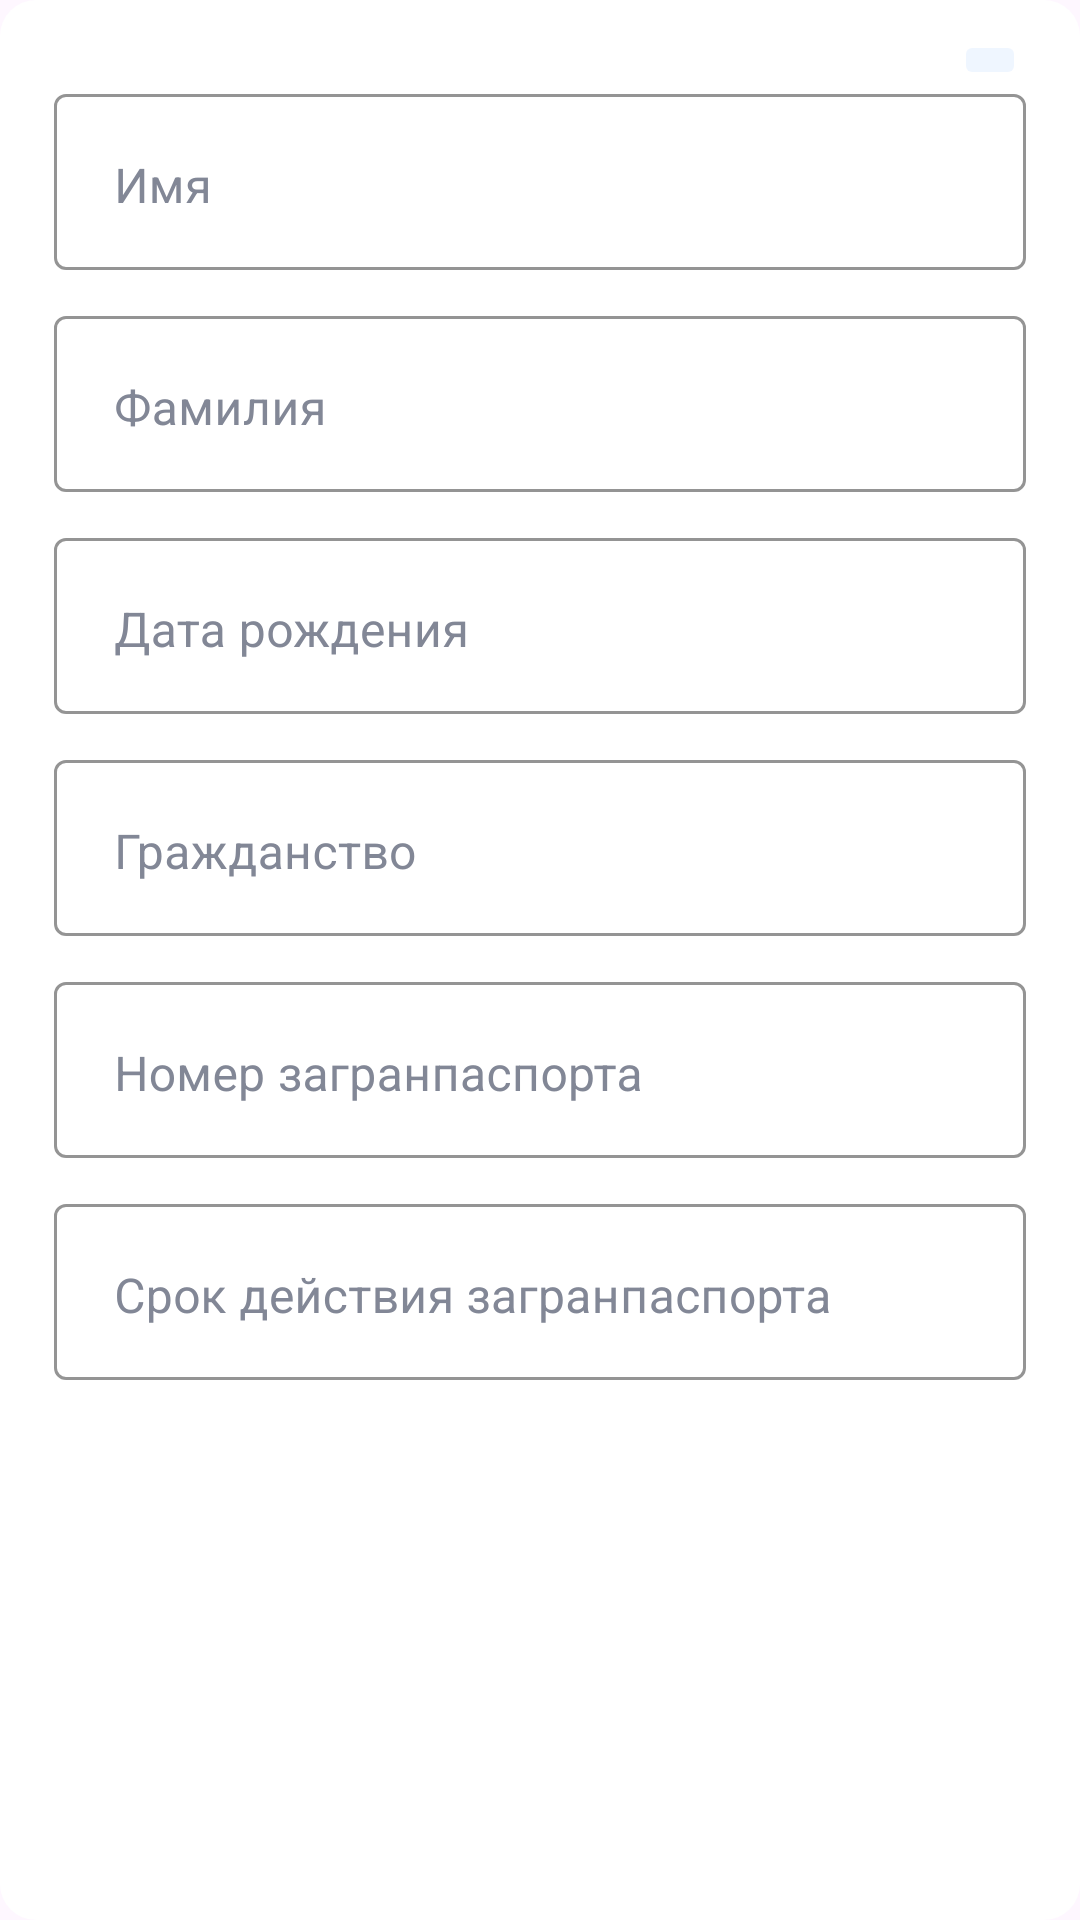

Android layout source for this screen:
<!-- AndroidManifest.xml: application theme Base.Theme.Hotel -->
<!-- res/layout/tourist_item.xml -->
<?xml version="1.0" encoding="utf-8"?>
<androidx.constraintlayout.widget.ConstraintLayout xmlns:android="http://schemas.android.com/apk/res/android"
    xmlns:app="http://schemas.android.com/apk/res-auto"
    xmlns:tools="http://schemas.android.com/tools"
    android:layout_width="match_parent"
    android:layout_height="wrap_content"
    android:layout_marginTop="6dp"
    android:background="@drawable/shape"
    android:backgroundTint="@color/white"
    android:padding="10dp">

    <TextView
        android:id="@+id/label"
        android:layout_width="wrap_content"
        android:layout_height="wrap_content"
        android:layout_marginStart="8dp"
        android:layout_marginTop="8dp"
        android:fontFamily="@font/sf_pro_display"
        android:textColor="@color/black"
        android:textSize="22sp"
        android:textStyle="bold"
        app:layout_constraintStart_toStartOf="parent"
        app:layout_constraintTop_toTopOf="parent"
        tools:text="Очередной турист" />

    <LinearLayout
        android:id="@+id/all_data"
        android:layout_width="0dp"
        android:layout_height="match_parent"
        android:orientation="vertical"
        android:visibility="visible"
        app:layout_constraintEnd_toEndOf="parent"
        app:layout_constraintStart_toStartOf="parent"
        app:layout_constraintTop_toBottomOf="@+id/label">

        <com.google.android.material.textfield.TextInputLayout
            android:id="@+id/first_name"
            style="@style/Widget.MaterialComponents.TextInputLayout.OutlinedBox"
            android:layout_width="match_parent"
            android:layout_height="wrap_content"
            android:layout_marginLeft="8dp"
            android:layout_marginTop="16dp"
            android:layout_marginRight="8dp"
            android:hint="@string/first_name"
            android:textColorHint="@color/grayText"
            android:theme="@style/EditTextThemeOverlay"
            app:boxStrokeColor="@color/blue"
            app:errorTextAppearance="@style/ErrorTextAppearance"
            app:hintTextColor="@color/blue">

            <com.google.android.material.textfield.TextInputEditText
                android:id="@+id/first_name_text"
                android:layout_width="match_parent"
                android:layout_height="wrap_content"
                android:layout_marginBottom="10dp"
                android:paddingStart="20dp"
                android:paddingTop="20dp"
                android:paddingEnd="20dp"
                android:textColorHighlight="@color/blue" />
        </com.google.android.material.textfield.TextInputLayout>

        <com.google.android.material.textfield.TextInputLayout
            android:id="@+id/last_name"
            style="@style/Widget.MaterialComponents.TextInputLayout.OutlinedBox"
            android:layout_width="match_parent"
            android:layout_height="wrap_content"
            android:layout_marginLeft="8dp"
            android:layout_marginRight="8dp"
            android:hint="@string/last_name"
            android:textColorHint="@color/grayText"
            android:theme="@style/EditTextThemeOverlay"
            app:boxStrokeColor="@color/blue"
            app:errorTextAppearance="@style/ErrorTextAppearance"
            app:hintTextColor="@color/blue">

            <com.google.android.material.textfield.TextInputEditText
                android:id="@+id/last_name_text"
                android:layout_width="match_parent"
                android:layout_height="wrap_content"
                android:layout_marginBottom="10dp"
                android:paddingStart="20dp"
                android:paddingTop="20dp"
                android:paddingEnd="20dp"
                android:textColorHighlight="@color/blue" />

        </com.google.android.material.textfield.TextInputLayout>

        <com.google.android.material.textfield.TextInputLayout
            android:id="@+id/birthday"
            style="@style/Widget.MaterialComponents.TextInputLayout.OutlinedBox"
            android:layout_width="match_parent"
            android:layout_height="wrap_content"
            android:layout_marginLeft="8dp"
            android:layout_marginRight="8dp"
            android:hint="@string/birthday"
            android:textColorHint="@color/grayText"
            android:theme="@style/EditTextThemeOverlay"
            app:boxStrokeColor="@color/blue"
            app:errorTextAppearance="@style/ErrorTextAppearance"
            app:hintTextColor="@color/blue">

            <com.google.android.material.textfield.TextInputEditText
                android:id="@+id/birthday_text"
                android:layout_width="match_parent"
                android:layout_height="wrap_content"
                android:layout_marginBottom="10dp"
                android:paddingStart="20dp"
                android:paddingTop="20dp"
                android:paddingEnd="20dp"
                android:textColorHighlight="@color/blue" />

        </com.google.android.material.textfield.TextInputLayout>

        <com.google.android.material.textfield.TextInputLayout
            android:id="@+id/citizenship"
            style="@style/Widget.MaterialComponents.TextInputLayout.OutlinedBox"
            android:layout_width="match_parent"
            android:layout_height="wrap_content"
            android:layout_marginLeft="8dp"
            android:layout_marginRight="8dp"
            android:hint="@string/citizenship"
            android:textColorHint="@color/grayText"
            android:theme="@style/EditTextThemeOverlay"
            app:boxStrokeColor="@color/blue"
            app:errorTextAppearance="@style/ErrorTextAppearance"
            app:hintTextColor="@color/blue">

            <com.google.android.material.textfield.TextInputEditText
                android:id="@+id/citizenship_text"
                android:layout_width="match_parent"
                android:layout_height="wrap_content"
                android:layout_marginBottom="10dp"
                android:paddingStart="20dp"
                android:paddingTop="20dp"
                android:paddingEnd="20dp"
                android:textColorHighlight="@color/blue" />

        </com.google.android.material.textfield.TextInputLayout>

        <com.google.android.material.textfield.TextInputLayout
            android:id="@+id/foreign_passport_number"
            style="@style/Widget.MaterialComponents.TextInputLayout.OutlinedBox"
            android:layout_width="match_parent"
            android:layout_height="wrap_content"
            android:layout_marginLeft="8dp"
            android:layout_marginRight="8dp"
            android:hint="@string/foreign_passport_number"
            android:textColorHint="@color/grayText"
            android:theme="@style/EditTextThemeOverlay"
            app:boxStrokeColor="@color/blue"
            app:errorTextAppearance="@style/ErrorTextAppearance"
            app:hintTextColor="@color/blue">

            <com.google.android.material.textfield.TextInputEditText
                android:id="@+id/foreign_passport_number_text"
                android:layout_width="match_parent"
                android:layout_height="wrap_content"
                android:layout_marginBottom="10dp"
                android:paddingStart="20dp"
                android:paddingTop="20dp"
                android:paddingEnd="20dp"
                android:textColorHighlight="@color/blue" />

        </com.google.android.material.textfield.TextInputLayout>

        <com.google.android.material.textfield.TextInputLayout
            android:id="@+id/expiration_date_of_foreign_passport"
            style="@style/Widget.MaterialComponents.TextInputLayout.OutlinedBox"
            android:layout_width="match_parent"
            android:layout_height="wrap_content"
            android:layout_marginLeft="8dp"
            android:layout_marginRight="8dp"
            android:layout_marginBottom="6dp"
            android:hint="@string/expiration_date_of_foreign_passport"
            android:textColorHint="@color/grayText"
            android:theme="@style/EditTextThemeOverlay"
            app:boxStrokeColor="@color/blue"
            app:errorTextAppearance="@style/ErrorTextAppearance"
            app:hintTextColor="@color/blue"
            app:layout_constraintBottom_toBottomOf="parent"
            app:layout_constraintLeft_toLeftOf="parent"
            app:layout_constraintRight_toRightOf="parent"
            app:layout_constraintTop_toBottomOf="@id/foreign_passport_number">

            <com.google.android.material.textfield.TextInputEditText
                android:id="@+id/expiration_date_of_foreign_passport_text"
                android:layout_width="match_parent"
                android:layout_height="wrap_content"
                android:layout_marginBottom="10dp"
                android:paddingStart="20dp"
                android:paddingTop="20dp"
                android:paddingEnd="20dp"
                android:textColorHighlight="@color/blue" />

        </com.google.android.material.textfield.TextInputLayout>
    </LinearLayout>
    <ImageButton
        android:id="@+id/button"
        android:layout_width="wrap_content"
        android:layout_height="wrap_content"
        android:layout_marginEnd="8dp"
        android:backgroundTint="@color/blueLight"
        android:fontFamily="@font/sf_pro_display"
        android:scaleType="fitEnd"
        android:src="@drawable/expand_more"
        app:layout_constraintEnd_toEndOf="parent"
        app:layout_constraintTop_toTopOf="parent"
        app:tint="@color/blue" />

</androidx.constraintlayout.widget.ConstraintLayout>
<!-- resources referenced by this layout -->
<resources>
  <color name="black">#FF000000</color>
  <color name="blue">#0D72FF</color>
  <color name="blueLight">#100D72FF</color>
  <color name="grayText">#828796</color>
  <color name="white">#FFFFFFFF</color>
  <!-- drawable shape (drawable) -->
  <?xml version="1.0" encoding="utf-8"?>
  <shape xmlns:android="http://schemas.android.com/apk/res/android"
      android:shape="rectangle">
  
      <corners
          android:bottomLeftRadius="12dp"
          android:bottomRightRadius="12dp"
          android:topLeftRadius="12dp"
          android:topRightRadius="12dp"/>
      <solid android:color="@color/gray"/>
  
  </shape>
  <string name="birthday">Дата рождения</string>
  <string name="citizenship">Гражданство</string>
  <string name="expiration_date_of_foreign_passport">Срок действия загранпаспорта</string>
  <string name="first_name">Имя</string>
  <string name="foreign_passport_number">Номер загранпаспорта</string>
  <string name="last_name">Фамилия</string>
  <style name="EditTextThemeOverlay" parent="ThemeOverlay.AppCompat">
          <item name="colorAccent">@android:color/holo_blue_light</item>
      </style>
  <style name="ErrorTextAppearance" parent="TextAppearance.AppCompat">
          <item name="android:textColor">@android:color/holo_red_dark</item>
          <item name="android:textSize">16sp</item>
          <item name="android:textStyle">bold|italic</item>
      </style>
  <style name="Base.Theme.Hotel" parent="Theme.Material3.DayNight.NoActionBar">
          <item name="android:statusBarColor">@color/background</item>
          <item name="android:windowLightStatusBar">true</item>
      </style>
  <color name="gray">#FBFBFC</color>
  <color name="background">#FFFFFFFF</color>
</resources>
